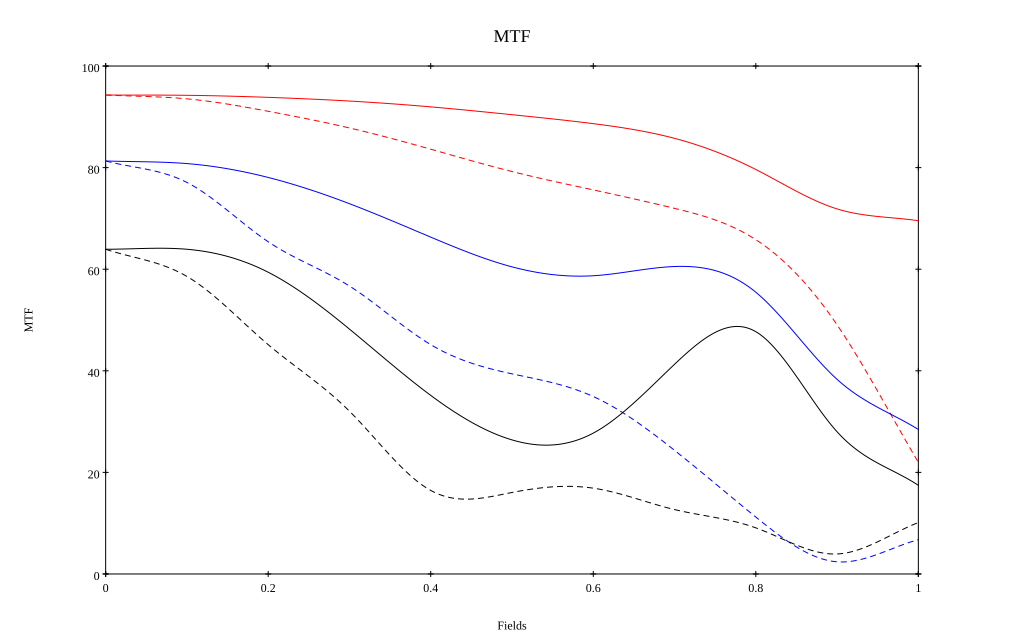

Values plotted in this chart, from the file beside it:
, 0, 0.1, 0.2, 0.3, 0.4, 0.5, 0.6, 0.7, 0.8, 0.9, 1
10 sag, 0.943, 0.942, 0.938, 0.931, 0.92, 0.904, 0.887, 0.858, 0.796, 0.719, 0.695
10 tan, 0.943, 0.935, 0.911, 0.878, 0.836, 0.792, 0.756, 0.72, 0.658, 0.49, 0.22
30 sag, 0.813, 0.808, 0.781, 0.729, 0.663, 0.605, 0.587, 0.605, 0.555, 0.383, 0.285
30 tan, 0.813, 0.771, 0.654, 0.567, 0.452, 0.394, 0.349, 0.243, 0.112, 0.024, 0.068
50 sag, 0.639, 0.639, 0.594, 0.482, 0.352, 0.264, 0.277, 0.413, 0.477, 0.28, 0.175
50 tan, 0.639, 0.586, 0.451, 0.32, 0.164, 0.16, 0.169, 0.127, 0.091, 0.039, 0.101
